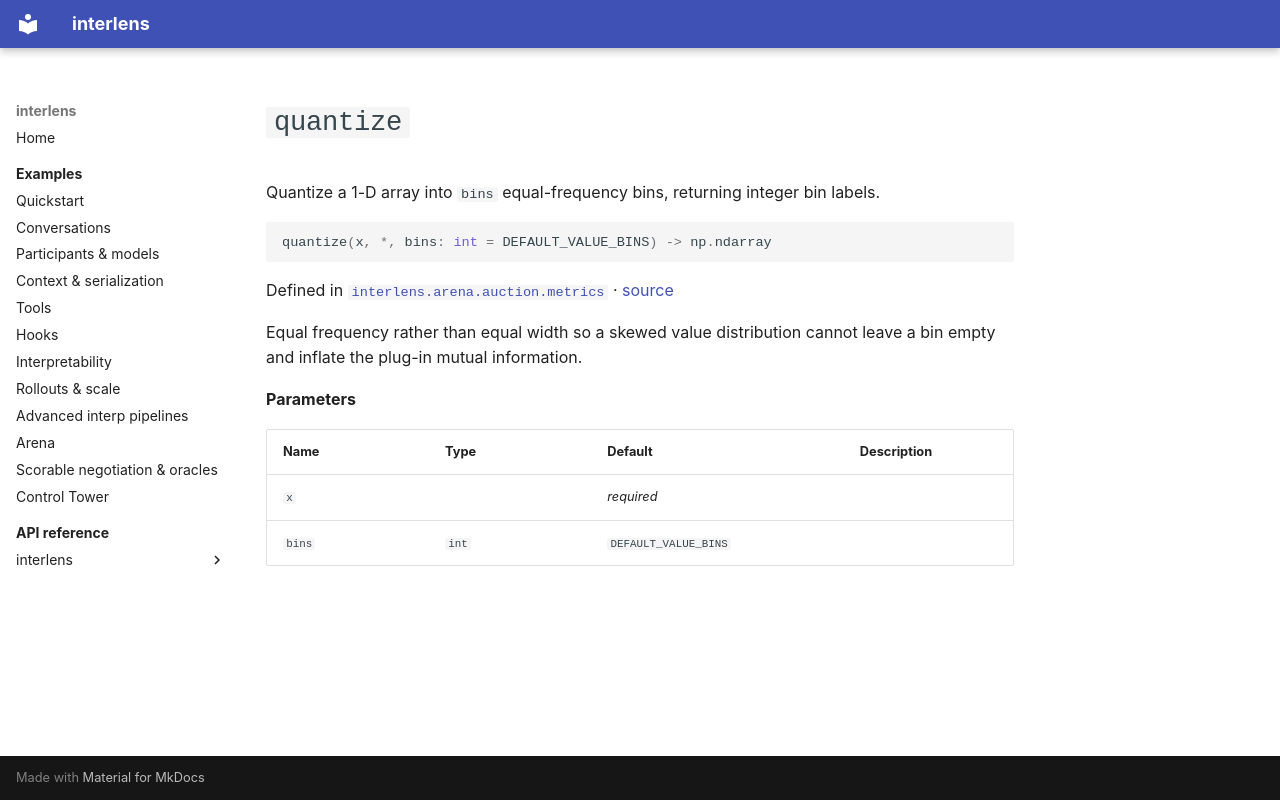

repository: Sid-MB/interlens · page: reference/interlens/arena/auction/metrics/quantize/index.html · generator: mkdocs

# `quantize`

Quantize a 1-D array into `bins` equal-frequency bins, returning integer bin labels.

```python
quantize(x, *, bins: int = DEFAULT_VALUE_BINS) -> np.ndarray
```

Defined in [`interlens.arena.auction.metrics`](index.md) · [source](https://github.com/Sid-MB/interlens/blob/main/src/interlens/arena/auction/metrics.py#L591-L599)

Equal
frequency rather than equal width so a skewed value distribution cannot leave a bin empty and inflate the
plug-in mutual information.

**Parameters**

| Name | Type | Default | Description |
|---|---|---|---|
| `x` |  | *required* |  |
| `bins` | `int` | `DEFAULT_VALUE_BINS` |  |
